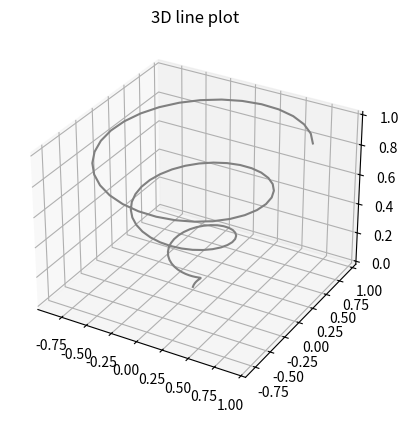
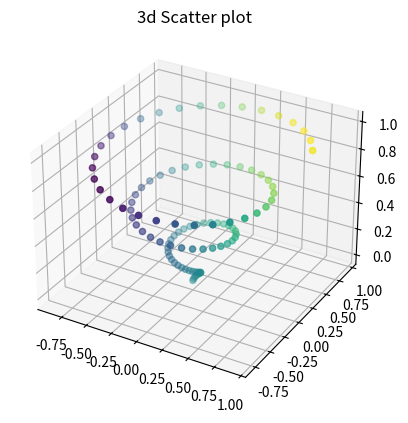

Reproduce these figures in Python, in order.
from mpl_toolkits import mplot3d
import numpy as np
import matplotlib.pyplot as plt
fig = plt.figure()
ax = plt.axes(projection='3d')
z = np.linspace(0, 1, 100)
x = z * np.sin(20 * z)
y = z * np.cos(20 * z)
ax.plot3D(x, y, z, 'gray')
ax.set_title('3D line plot')
plt.show()

from mpl_toolkits import mplot3d
import numpy as np
import matplotlib.pyplot as plt
fig = plt.figure()
ax = plt.axes(projection='3d')
z = np.linspace(0, 1, 100)
x = z * np.sin(20 * z)
y = z * np.cos(20 * z)
c = x + y
ax.scatter(x, y, z, c=c)
ax.set_title('3d Scatter plot')
plt.show()